Photos from the image-classification dataset "dataset" in the GitHub repository Prasone/Starfruit-Disease-Detection-using-MobileNetV2---HSV. Its 5 classes are: anthracnose, bed bugs, fruit borer, healthy fruits, healthy leaf.

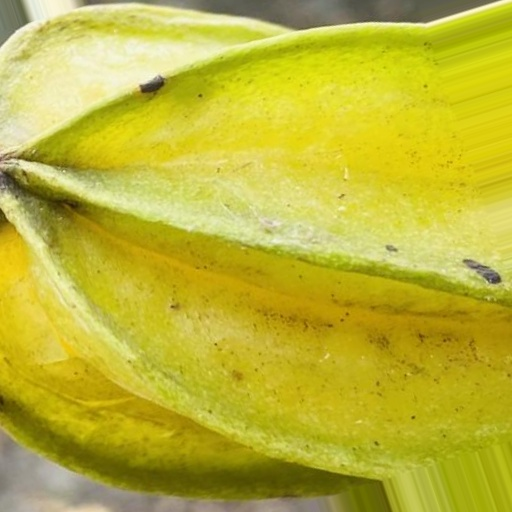
Label: bed bugs

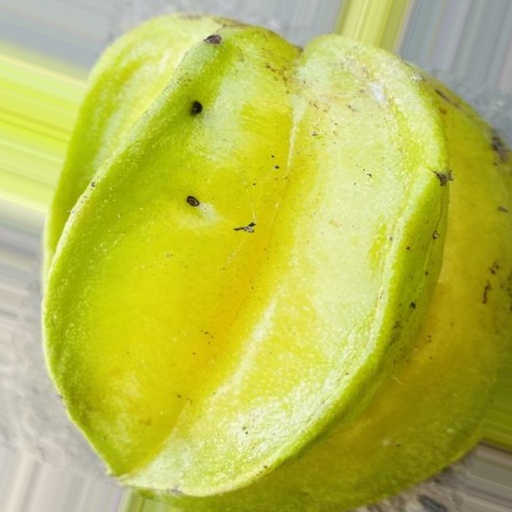
Label: fruit borer

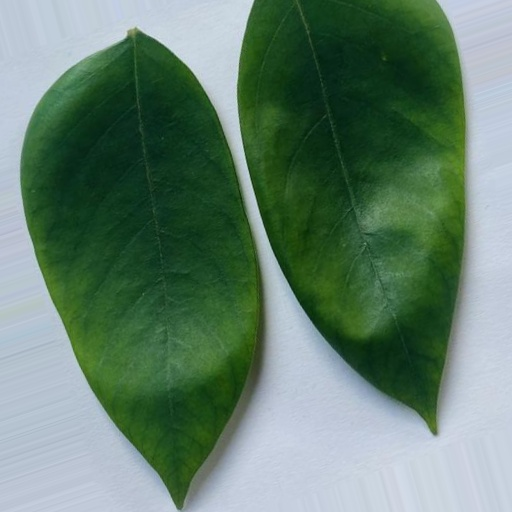
Label: healthy leaf

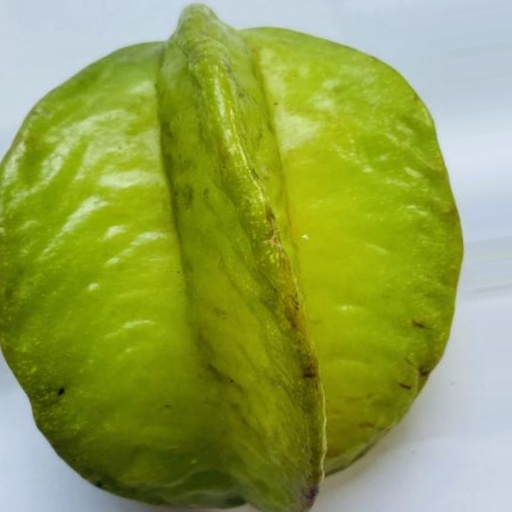
Label: healthy fruits

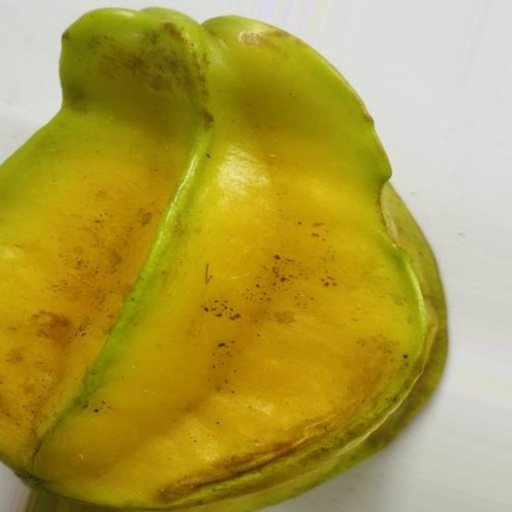
Label: healthy fruits

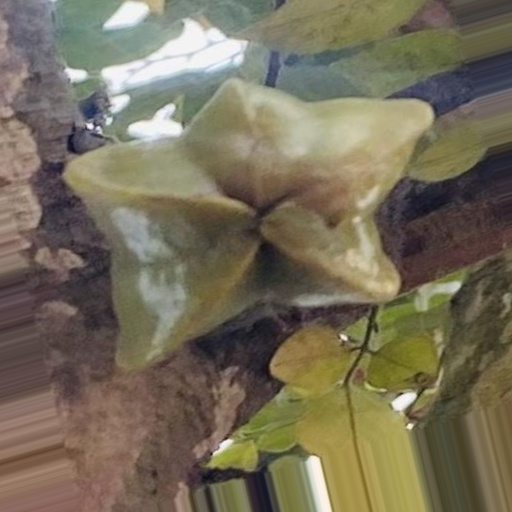
Label: anthracnose
